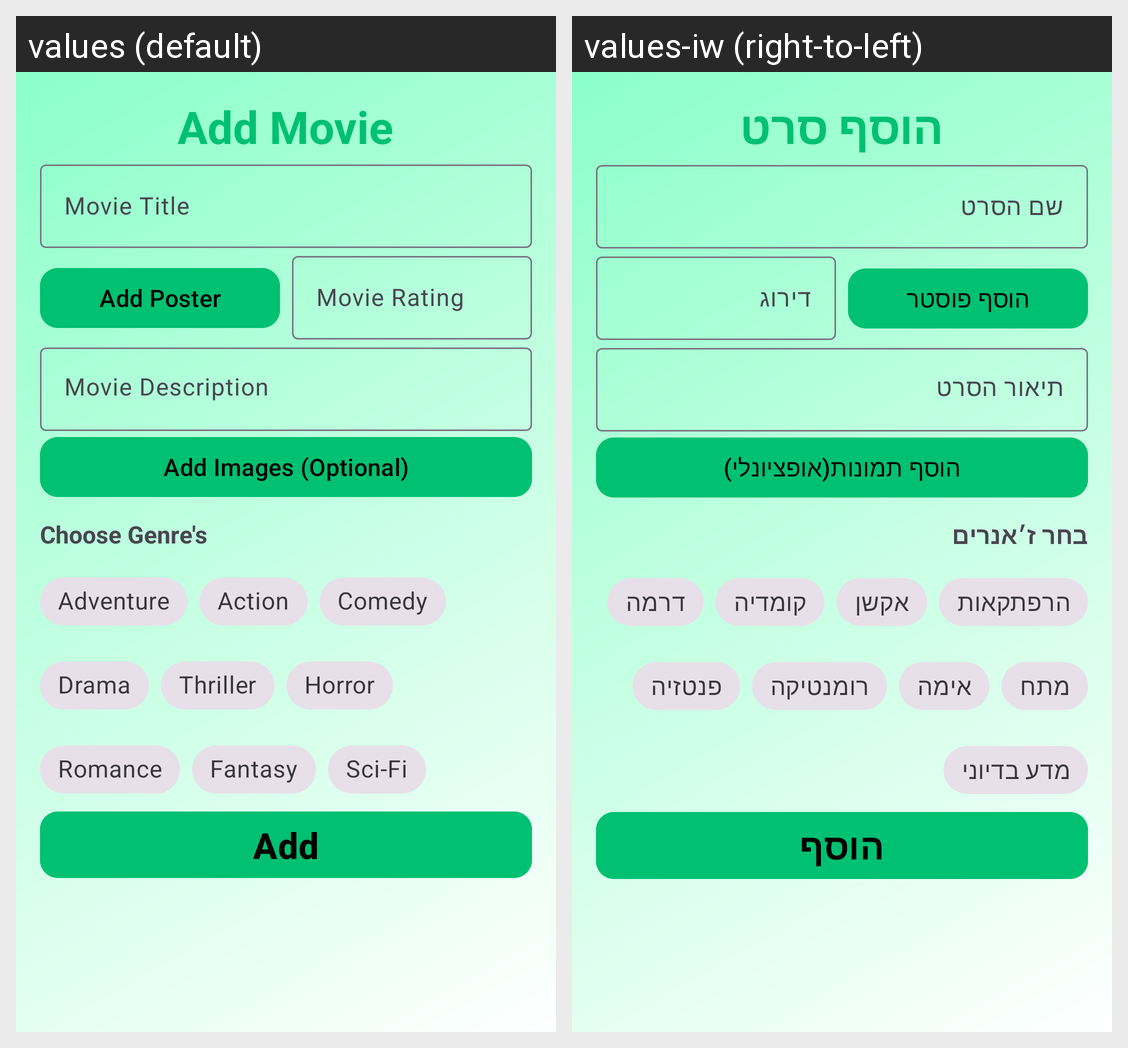

For this localized Android screen grid, give each drawn string resource with its value in every locale shown.
Android screen res/layout/add_movie_layout.xml rendered under 2 locales, left to right: values (default), values-iw (right-to-left). Device: Nexus 5 (rendered at 1080×1920; each locale shown at half size, 540×960, under a caption strip naming it); theme Theme.WatchMe.
Strings drawn on this screen, with the default value and each locale's value (text and hints the layout hard-codes, and strings that could not be matched under every locale, appear in the picture but are not listed):

add_movie_page_title
  values: Add Movie
  values-iw: הוסף סרט

movie_title_text
  values: Movie Title
  values-iw: שם הסרט

add_poster_text
  values: Add Poster
  values-iw: הוסף פוסטר

movie_rating_text
  values: Movie Rating
  values-iw: דירוג

movie_description_text
  values: Movie Description
  values-iw: תיאור הסרט

add_images_optional_text
  values: Add Images (Optional)
  values-iw: הוסף תמונות(אופציונלי)

choose_genres_text
  values: Choose Genre's
  values-iw: בחר ז׳אנרים

adventure
  values: Adventure
  values-iw: הרפתקאות

action
  values: Action
  values-iw: אקשן

comedy
  values: Comedy
  values-iw: קומדיה

drama
  values: Drama
  values-iw: דרמה

thriller
  values: Thriller
  values-iw: מתח

horror
  values: Horror
  values-iw: אימה

romance
  values: Romance
  values-iw: רומנטיקה

fantasy
  values: Fantasy
  values-iw: פנטזיה

sci_fi
  values: Sci-Fi
  values-iw: מדע בדיוני

add
  values: Add
  values-iw: הוסף
